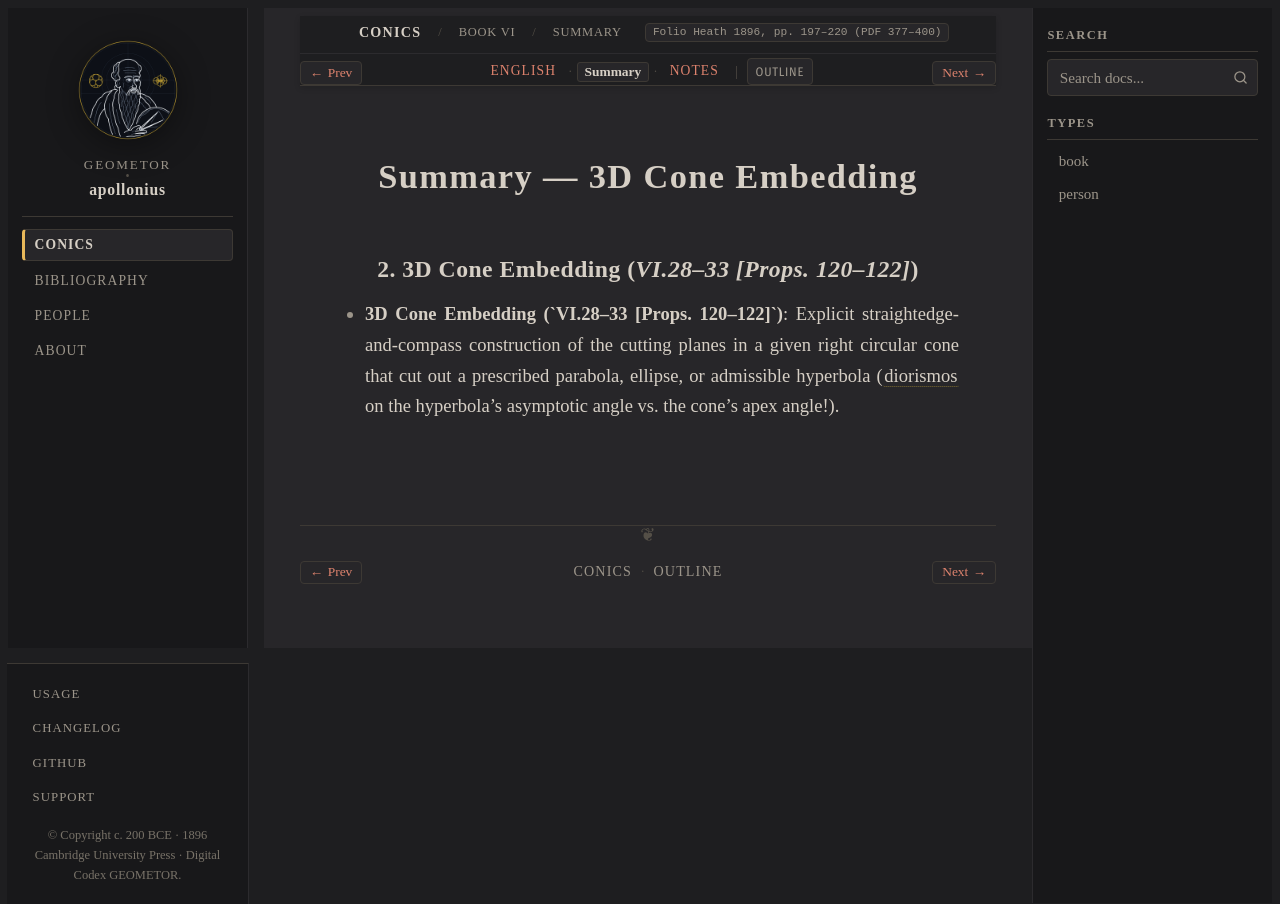

repository: geometor/apollonius · page: conics/book_06/sec_02_cone_embedding/summary.html · generator: sphinx

:layout: book
:canonical_id: VI.28–33 (Summary)
:breadcrumb_title: Summary
:order: 2
:tracks: English: index | Summary: summary | Notes: notes
:folio: Heath 1896, pp. 197–220 (PDF 377–400)

Summary — 3D Cone Embedding
===========================

2. 3D Cone Embedding (`VI.28–33 [Props. 120–122]`)
--------------------------------------------------

* **3D Cone Embedding (`VI.28–33 [Props. 120–122]`)**: Explicit straightedge-and-compass construction of the cutting planes in a given right circular cone that cut out a prescribed parabola, ellipse, or admissible hyperbola (:term:`diorismos <diorismos>` on the hyperbola's asymptotic angle vs. the cone's apex angle!).
